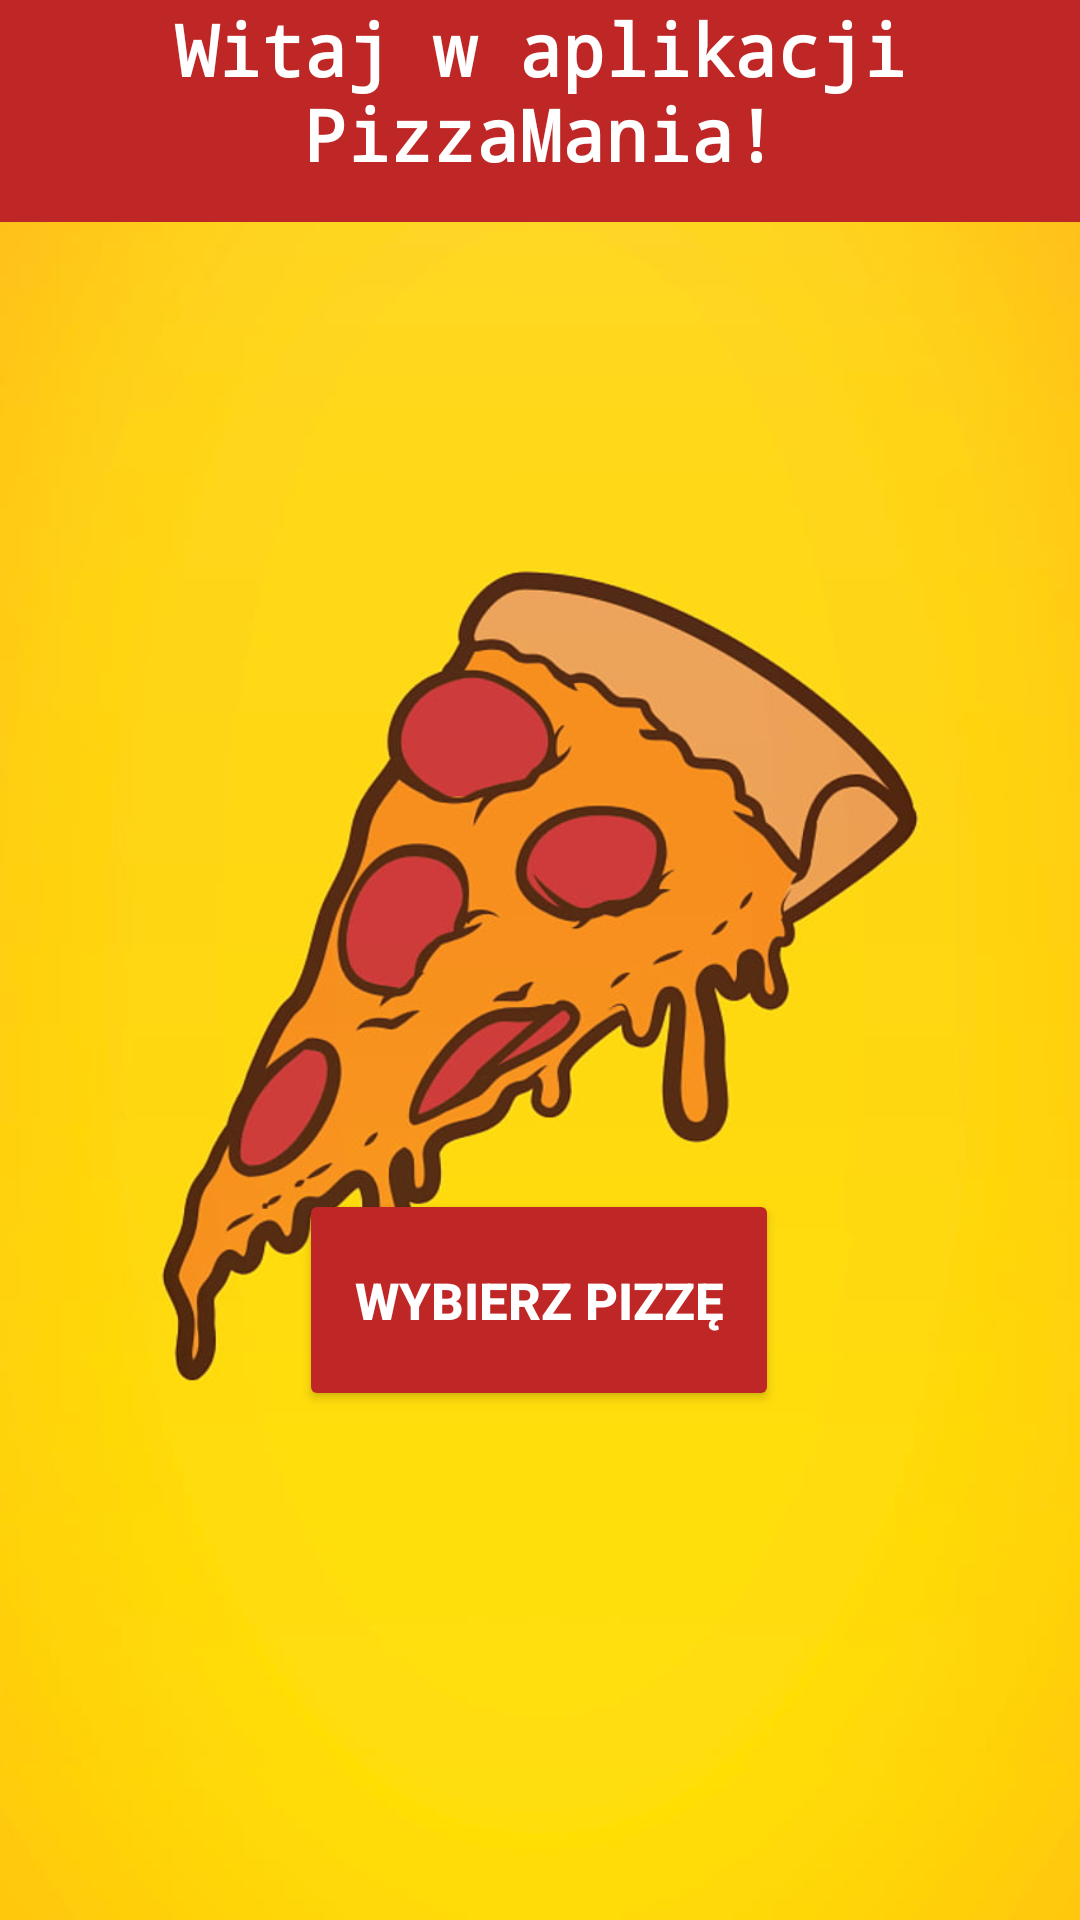

The Android layout XML behind this screen, and the referenced resources:
<!-- AndroidManifest.xml: application theme Theme.Pizzatopia -->
<!-- res/layout/activity_main.xml -->
<?xml version="1.0" encoding="utf-8"?>
<androidx.constraintlayout.widget.ConstraintLayout xmlns:android="http://schemas.android.com/apk/res/android"
    xmlns:app="http://schemas.android.com/apk/res-auto"
    xmlns:tools="http://schemas.android.com/tools"
    android:layout_width="match_parent"
    android:layout_height="match_parent"
    android:background="@drawable/pizza_background"
    tools:context=".MainActivity">

    <TextView
        android:id="@+id/menu"
        android:layout_width="match_parent"
        android:layout_height="74dp"
        android:background="#BF2727"
        android:fontFamily="monospace"
        android:text="Witaj w aplikacji PizzaMania!"
        android:textAlignment="center"
        android:textColor="#FFFFFF"
        android:textSize="24sp"
        android:textStyle="bold"
        app:layout_constraintEnd_toEndOf="parent"
        app:layout_constraintStart_toStartOf="parent"
        app:layout_constraintTop_toTopOf="parent"
        app:layout_constraintVertical_bias="0.0" />

    <TextView
        android:id="@+id/animatedText"
        android:layout_width="wrap_content"
        android:layout_height="wrap_content"
        android:textColor="@android:color/white"
        android:textStyle="bold"
        android:textSize="24sp"
        app:layout_constraintBottom_toBottomOf="parent"
        app:layout_constraintEnd_toEndOf="parent"
        app:layout_constraintHorizontal_bias="0.498"
        app:layout_constraintStart_toStartOf="parent"
        app:layout_constraintTop_toBottomOf="@+id/menu"
        app:layout_constraintVertical_bias="0.166" />

    <Button
        android:id="@+id/button"
        android:layout_width="160dp"
        android:layout_height="74dp"
        android:backgroundTint="#BF2727"
        android:text="Wybierz pizzę"
        android:textSize="17dp"
        android:textColor="@color/white"
        android:textStyle="bold"
        app:layout_constraintBottom_toBottomOf="parent"
        app:layout_constraintEnd_toEndOf="parent"
        app:layout_constraintHorizontal_bias="0.498"
        app:layout_constraintStart_toStartOf="parent"
        app:layout_constraintTop_toTopOf="parent"
        app:layout_constraintVertical_bias="0.7" />

</androidx.constraintlayout.widget.ConstraintLayout>
<!-- resources referenced by this layout -->
<resources>
  <!-- drawable pizza_background: jpg bitmap (drawable, 49539 bytes) -->
  <style name="Theme.Pizzatopia" parent="Theme.MaterialComponents.DayNight.DarkActionBar">
          
          <item name="colorPrimary">@color/purple_500</item>
          <item name="colorPrimaryVariant">@color/purple_700</item>
          <item name="colorOnPrimary">@color/white</item>
          
          <item name="colorSecondary">@color/teal_200</item>
          <item name="colorSecondaryVariant">@color/teal_700</item>
          <item name="colorOnSecondary">@color/black</item>
          
          <item name="android:statusBarColor">?attr/colorPrimaryVariant</item>
          
      </style>
  <!-- not gathered from this repository: default colours our renderer supplied (Android Studio template values) -->
  <color name="purple_500">#FF6200EE</color>
  <color name="purple_700">#FF3700B3</color>
  <color name="teal_200">#FF03DAC5</color>
  <color name="teal_700">#FF018786</color>
  <color name="black">#FF000000</color>
  <color name="white">#FFFFFFFF</color>
</resources>
